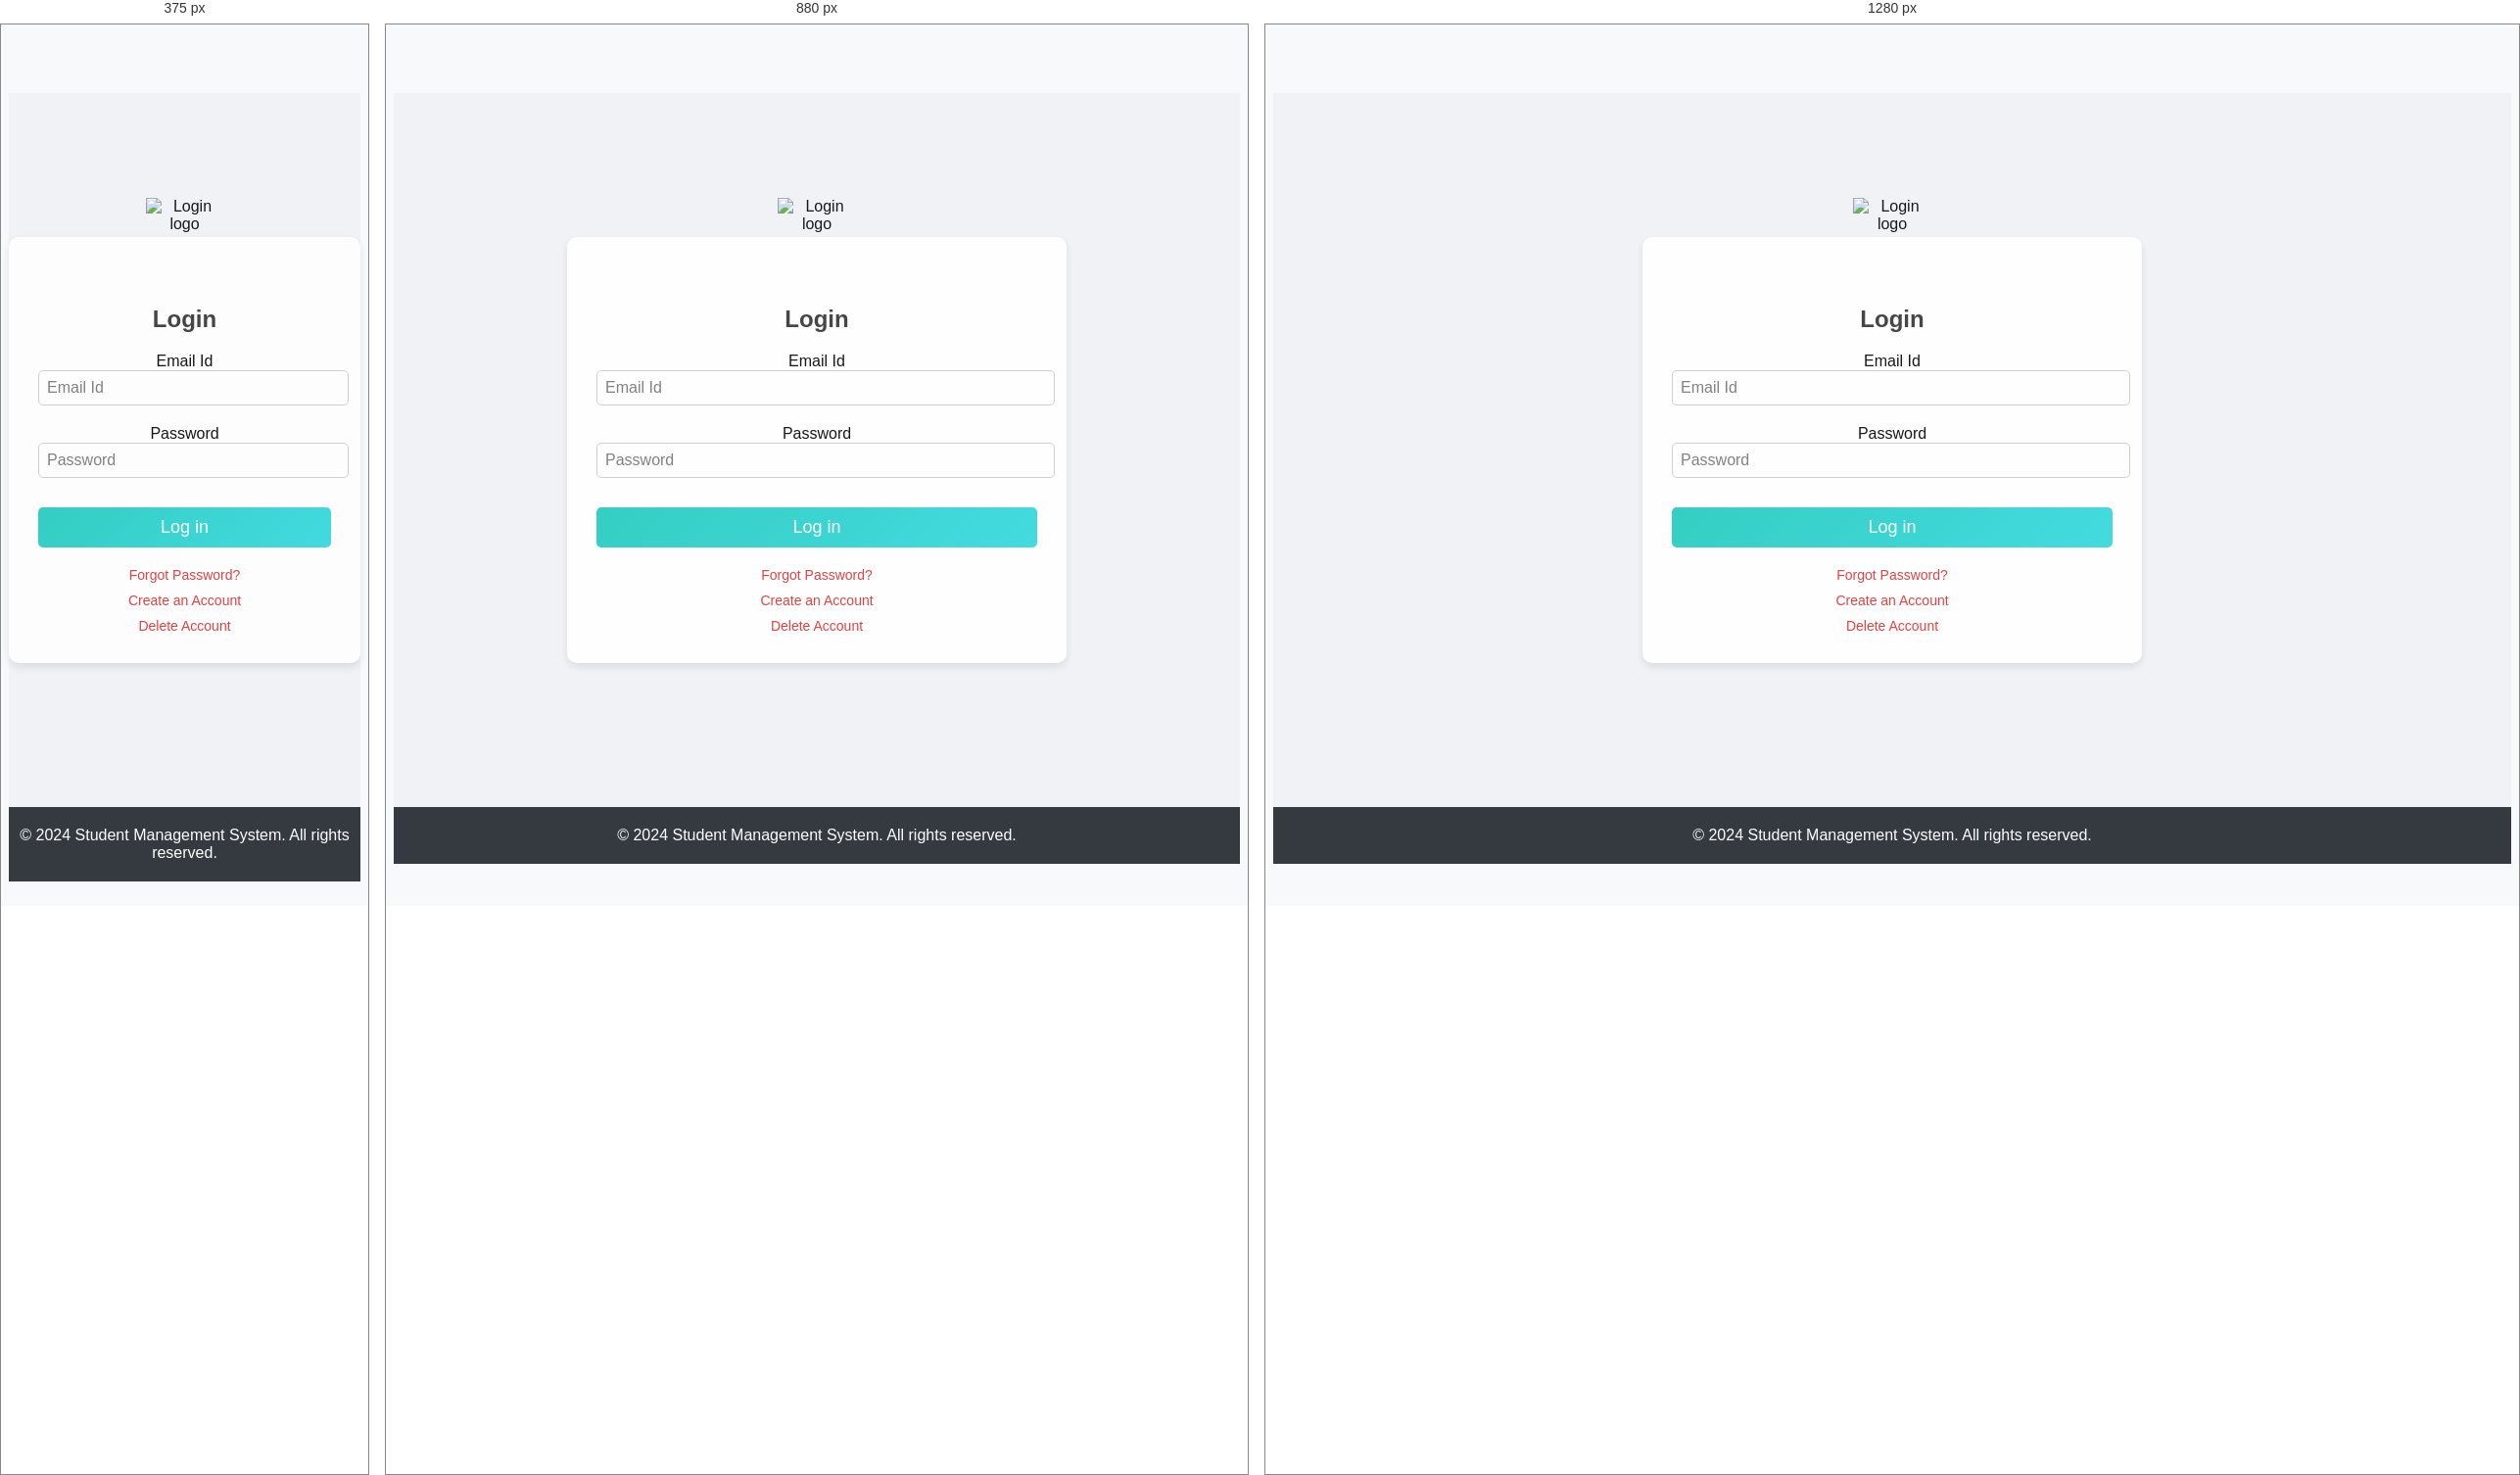
Rendered at 375 px, 880 px and 1280 px, left to right.

<!-- file: login.html -->
<!DOCTYPE html>
<html lang="en">

<head>
    <meta charset="UTF-8">
    <meta name="viewport" content="width=device-width, initial-scale=1.0">
    <title>Student Login</title>
    <link href="https://cdn.jsdelivr.net/npm/bootstrap@5.3.0-alpha3/dist/css/bootstrap.min.css" rel="stylesheet">
    <link rel="stylesheet" href="nav.css">
    <style>
        main {
            background-color: #f0f2f5;
            display: flex;
            justify-content: center;
            align-items: center;
            height: 81vh;
            margin: 0;
            font-family: Arial, sans-serif;
        }

        .login-container {
            background-color: #fff;
            padding: 30px;
            border-radius: 10px;
            box-shadow: 0 4px 8px rgba(0, 0, 0, 0.1);
            text-align: center;
            width: 450px;
            position: relative;
            opacity: 0.9;
        }

        .logo img {
            position: absolute;
            top: -40px;
            left: 50%;
            transform: translateX(-50%);
            width: 80px;
            height: auto;
        }

        h2 {
            margin-top: 40px;
            font-size: 24px;
            font-weight: bold;
            color: #333;
            margin-bottom: 20px;
        }

        .input-group {
            margin-bottom: 20px;
        }

        .input-group input {
            width: 100%;
            padding: 8px;
            border: 1px solid #ccc;
            border-radius: 5px;
            font-size: 16px;
        }

        .login-button {
            width: 100%;
            padding: 10px;
            border: none;
            border-radius: 5px;
            background: linear-gradient(135deg, #20cabd, #30d8de);
            color: white;
            font-size: 18px;
            cursor: pointer;
            transition: background 0.9s ease;
            margin-top: 10px;
        }

        .login-button:hover {
            background: linear-gradient(135deg, #de3030, #cac020);
            color: black;
        }

        .links {
            margin-top: 20px;
        }

        .links a {
            display: block;
            margin-top: 10px;
            color: #de3030;
            text-decoration: none;
            font-size: 14px;
        }

        .links a:hover {
            text-decoration: underline;
        }

        footer {
            background-color: #343a40;
            color: #fff;
            padding: 20px 0;
            text-align: center;
            margin-top: 0px;
        }


        footer p {
            margin: 0;
            font-size: 1rem;

        }


        @media (max-width: 768px) {
            .contact-section {
                padding: 40px 20px;
            }

            .contact-section h2 {
                font-size: 2rem;
            }

            .hero h1 {
                font-size: 1.2rem;
            }
        }
    </style>
</head>

<body>

    <div id="nav"></div>


    <main>
        <div class="login-container">
            <div class="logo">
                <img src="https://w7.pngwing.com/pngs/275/775/png-transparent-businessperson-woman-business-man-child-face-hand-thumbnail.png"
                    alt="Login logo">
            </div>
            <h2>Login</h2>
            <form method="post" action="log.jsp">
                <div class="input-group">
                    <label for="email" class="sr-only">Email Id</label>
                    <input type="email" id="email" name="email" placeholder="Email Id" required>
                </div>
                <div class="input-group">
                    <label for="password" class="sr-only">Password</label>
                    <input type="password" id="password" name="password" placeholder="Password" required>
                </div>
                <button type="submit" class="login-button">Log in</button>
            </form>
            <div class="links">
                <a href="forget.html">Forgot Password?</a>
                <a href="Reg.html">Create an Account</a>
                <a href="dlt.html">Delete Account</a>
            </div>
        </div>
    </main>
    <footer class="text-center">
        <p>&copy; 2024 Student Management System. All rights reserved.</p>
    </footer>

    <script src="https://cdn.jsdelivr.net/npm/bootstrap@5.3.0-alpha3/dist/js/bootstrap.bundle.min.js"></script>
    <script>
        function toggleSidebar() {
            const sidebar = document.getElementById("sidebar");
            sidebar.classList.toggle("active");
        }

        // Close sidebar when clicking outside or on a link
        document.addEventListener("click", function (event) {
            const sidebar = document.getElementById("sidebar");
            const menuButton = document.querySelector(".menu-button");
            if (!sidebar.contains(event.target) && !menuButton.contains(event.target)) {
                sidebar.classList.remove("active");
            }
        });
    </script>
    <script type="module">
        import nav from "./nav.js";
        document.querySelector('#nav').innerHTML = nav;
    </script>
</body>

</html>

/* @media block from nav.css */
@media (max-width: 991.5px) {
    .hideOnMobile {
        display: none;
        /* Hide on mobile */
    }

    .menu-button {
        display: block;
        /* Show menu button on mobile */
        margin-right: 15px;
        /* Space from logo */
        color: white;
        /* Button color */
        background: transparent;
        /* Transparent background */
        border: none;
        /* No border */
        font-size: 24px;
        /* Font size for better visibility */
    }

    .navbar {
        display: flex;
        align-items: center;
        justify-content: space-between;
        /* Space between logo and nav links */
    }
}